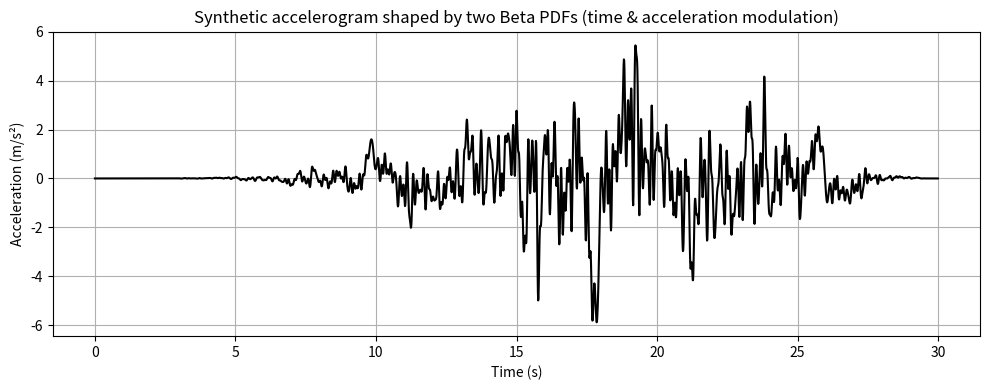
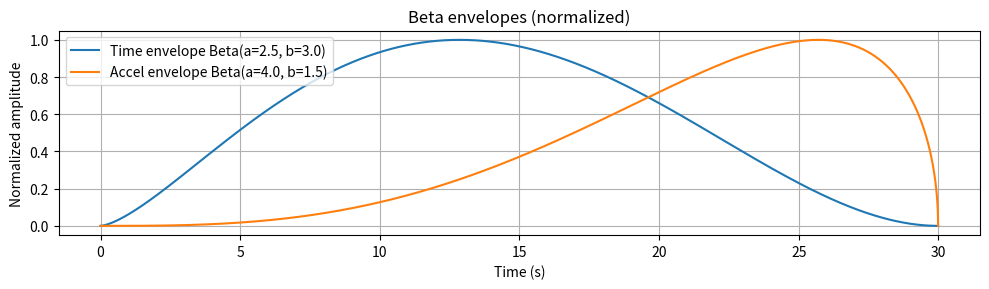

These charts were generated, in order, by the following Python code:
##############################################################################################################################
#                         >> IN THE NAME OF ALLAH, THE MOST GRACIOUS, THE MOST MERCIFUL <<                                   #
# GENERATION OF SYNTHETIC EARTHQUAKE ACCELEROGRAM USING DUAL BETA PROBABILITY FUNCTIONS FOR TIME AND AMPLITUDE MODULATION    #
#----------------------------------------------------------------------------------------------------------------------------#
#                                        THIS PROGRAM WRITTEN BY SALAR DELAVAR GHASHGHAEI (QASHQAI)                          #
#                                                     EMAIL: salar.d.ghashghaei@gmail.com                                    #
##############################################################################################################################
"""
[1] This Python code generates a synthetic ground motion (accelerogram) using two Beta probability distribution functions to shape both the time envelope and acceleration amplitude modulation.
[2] The first Beta function controls the temporal evolution of shaking intensity — defining when the strongest motion occurs.
[3] The second Beta function governs how the acceleration amplitude varies across time.
[4] A band-limited random-phase sinusoidal signal represents the base motion, simulating realistic earthquake frequency content.
[5] The envelopes are multiplied by the base signal to obtain a non-stationary, physically meaningful accelerogram.
[6] The final acceleration is scaled to match a target peak ground acceleration (PGA), e.g., 0.6 g.
[7] The program outputs graphs of the accelerogram and Beta envelopes, plus key parameters such as duration, RMS, and PGA.
[8] This technique is valuable in seismic engineering and structural dynamics, where realistic synthetic ground motions are required for response-history analysis.
[9] It allows engineers to control shaking characteristics statistically while maintaining realistic energy distribution.
[10] Such generated signals can serve as input motions in OpenSeesPy or other structural simulation tools.
"""
#%%------------------------------------------------------------------------------
import numpy as np
import matplotlib.pyplot as plt
from scipy.stats import beta
import pandas as pd
#%%------------------------------------------------------------------------------
# Parameters (you can change these)
duration = 30.0   # [s] seconds
dt = 0.01         # [s] time step
t = np.arange(0, duration, dt)
n = t.size
#%%------------------------------------------------------------------------------
# Beta parameters for the TIME envelope (controls when shaking occurs)
a_time = 2.5
b_time = 3.0
#%%------------------------------------------------------------------------------
# Beta parameters for the ACCELERATION modulation (controls how amplitudes grow/decay)
a_acc = 4.0
b_acc = 1.5
#%%------------------------------------------------------------------------------
# Frequency content for the base signal (band-limited)
fmin = 0.2   # [Hz]
fmax = 10.0  # [Hz]
n_freqs = 80

freqs = np.linspace(fmin, fmax, n_freqs)
#%%------------------------------------------------------------------------------
# Build a band-limited random-phase time series by summing sinusoids
rng = np.random.RandomState(42)
phases = rng.uniform(0, 2*np.pi, size=n_freqs)
amps = 1.0 / np.sqrt(freqs)              # spectral shaping (more energy at low freq)
amps = amps / np.max(amps)               # normalize

base = np.zeros_like(t)
for i, f in enumerate(freqs):
    base += amps[i] * np.sin(2*np.pi*f*t + phases[i])
#%%------------------------------------------------------------------------------
# Normalize base to unit RMS
base = base / np.sqrt(np.mean(base**2))
#%%------------------------------------------------------------------------------
# Time envelope using Beta PDF (map time to [0,1])
t_norm = (t - t.min()) / (t.max() - t.min())
env_time = beta.pdf(t_norm, a_time, b_time)
env_time = env_time / np.max(env_time)   # normalize to 1 peak
#%%------------------------------------------------------------------------------
# Acceleration modulation envelope using another Beta PDF (also along time)
# This second beta acts as an additional amplitude-shaping function (interpreted as 'acceleration probability')
env_acc = beta.pdf(t_norm, a_acc, b_acc)
env_acc = env_acc / np.max(env_acc)

# Combine envelopes (multiply) and apply to base motion
acc = base * env_time * env_acc

# Scale to a target PGA (peak ground acceleration), e.g., 0.6 g (g=9.81 m/s^2)
target_pga_g = 0.6
g = 9.81
target_pga = target_pga_g * g
scale = target_pga / np.max(np.abs(acc))
acc = acc * scale
#%%------------------------------------------------------------------------------
# Compute some summary statistics
pga = np.max(np.abs(acc))
rms = np.sqrt(np.mean(acc**2))
duration_nonzero = duration

summary = pd.DataFrame({
    "duration_s": [duration_nonzero],
    "dt_s": [dt],
    "n_samples": [n],
    "PGA_m/s2": [pga],
    "RMS_m/s2": [rms],
    "target_PGA_m/s2": [target_pga]
})

#%%------------------------------------------------------------------------------
# Plot the accelerogram
plt.figure(figsize=(10,4))
plt.plot(t, acc, color='black')
plt.xlabel("Time (s)")
plt.ylabel("Acceleration (m/s²)")
plt.title("Synthetic accelerogram shaped by two Beta PDFs (time & acceleration modulation)")
plt.grid(True)
plt.tight_layout()
plt.show()

# Also show the two envelopes for clarity
plt.figure(figsize=(10,3))
plt.plot(t, env_time, label=f"Time envelope Beta(a={a_time}, b={b_time})")
plt.plot(t, env_acc, label=f"Accel envelope Beta(a={a_acc}, b={b_acc})")
plt.xlabel("Time (s)")
plt.ylabel("Normalized amplitude")
plt.title("Beta envelopes (normalized)")
plt.legend()
plt.grid(True)
plt.tight_layout()
plt.show()

#%%------------------------------------------------------------------------------
# Save accelerogram to text file (time, acc) for user download if desired
out = np.column_stack([t, acc])
np.savetxt("salar_synthetic_accelerogram.txt", out, header="time_s acc_m/s2")
print("[Saved] salar_synthetic_accelerogram.txt")

#%%------------------------------------------------------------------------------